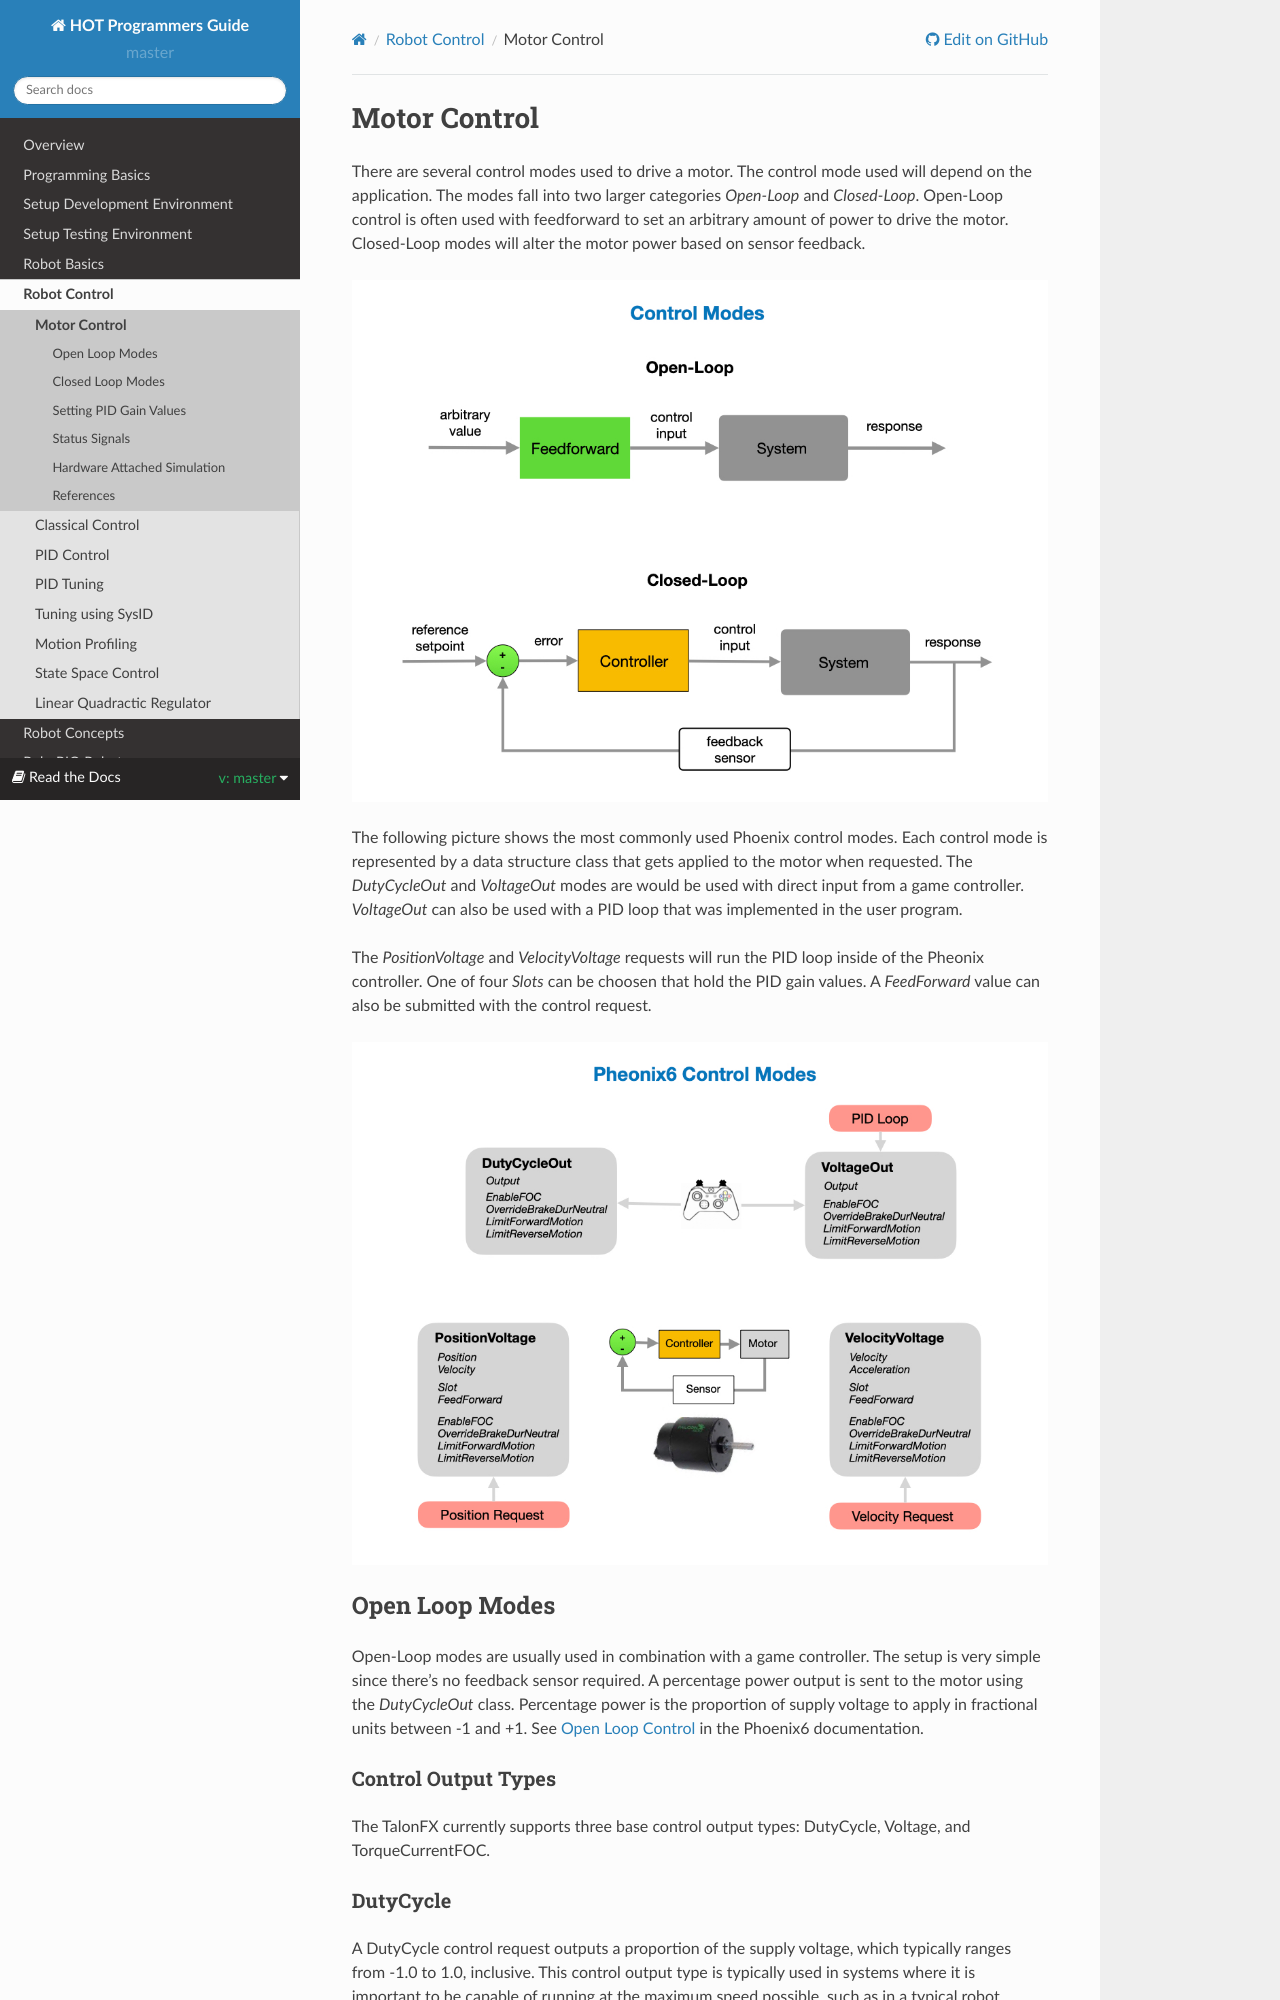

repository: kmoore67/rtd-github-pages · page: en/master/RobotControl/motorControl.html · generator: sphinx

.. raw:: html 
   
   <meta name="robots" content="noindex">
   
############################
Motor Control
############################

There are several control modes used to drive a motor. The control mode used will depend on the application.  The modes fall into two larger categories *Open-Loop* and *Closed-Loop*.  Open-Loop control is often used with feedforward to set an arbitrary amount of power to drive the motor.  Closed-Loop modes will alter the motor power based on sensor feedback.

.. image:: /images/RobotControl/FRCControlSystems.014.jpeg

The following picture shows the most commonly used Phoenix control modes.  Each control mode is represented by a data structure class that gets applied to the motor when requested. The *DutyCycleOut* and *VoltageOut* modes are would be used with direct input from a game controller. *VoltageOut* can also be used with a PID loop that was implemented in the user program.

The *PositionVoltage* and *VelocityVoltage* requests will run the PID loop inside of the Pheonix controller.  One of four *Slots* can be choosen that hold the PID gain values.  A *FeedForward* value can also be submitted with the control request.

.. image:: /images/RobotControl/FRCroboRIO.011.jpeg 

Open Loop Modes
****************************

Open-Loop modes are usually used in combination with a game controller.  The setup is very simple since there's no feedback sensor required.  A percentage power output is sent to the motor using the *DutyCycleOut* class.  Percentage power is the proportion of supply voltage to apply in fractional units between -1 and +1.  See `Open Loop Control <https://pro.docs.ctr-electronics.com/en/latest/docs/api-reference/device-specific/talonfx/open-loop-requests.html#open-loop-control>`_ in the Phoenix6 documentation.

Control Output Types
------------------------------

The TalonFX currently supports three base control output types: DutyCycle, Voltage, and TorqueCurrentFOC.

DutyCycle
----------------

A DutyCycle control request outputs a proportion of the supply voltage, which typically ranges from -1.0 to 1.0, inclusive. This control output type is typically used in systems where it is important to be capable of running at the maximum speed possible, such as in a typical robot drivetrain.

Voltage
--------------

A Voltage control request directly controls the output voltage of the motor. The output voltage is capped by the supply voltage to the device. Since the output of a Voltage control request is typically unaffected by the supply voltage, this control output type results in more stable and reproducible behavior than a DutyCycle control request.

TorqueCurrentFOC
--------------------------

.. important:: This feature requires the device to be Pro licensed.

A TorqueCurrentFOC control request uses Field Oriented Control to directly control the output torque current of the motor. Unlike the other control output types, where output roughly controls the velocity of the motor, a TorqueCurrentFOC request directly controls the acceleration of the motor.
